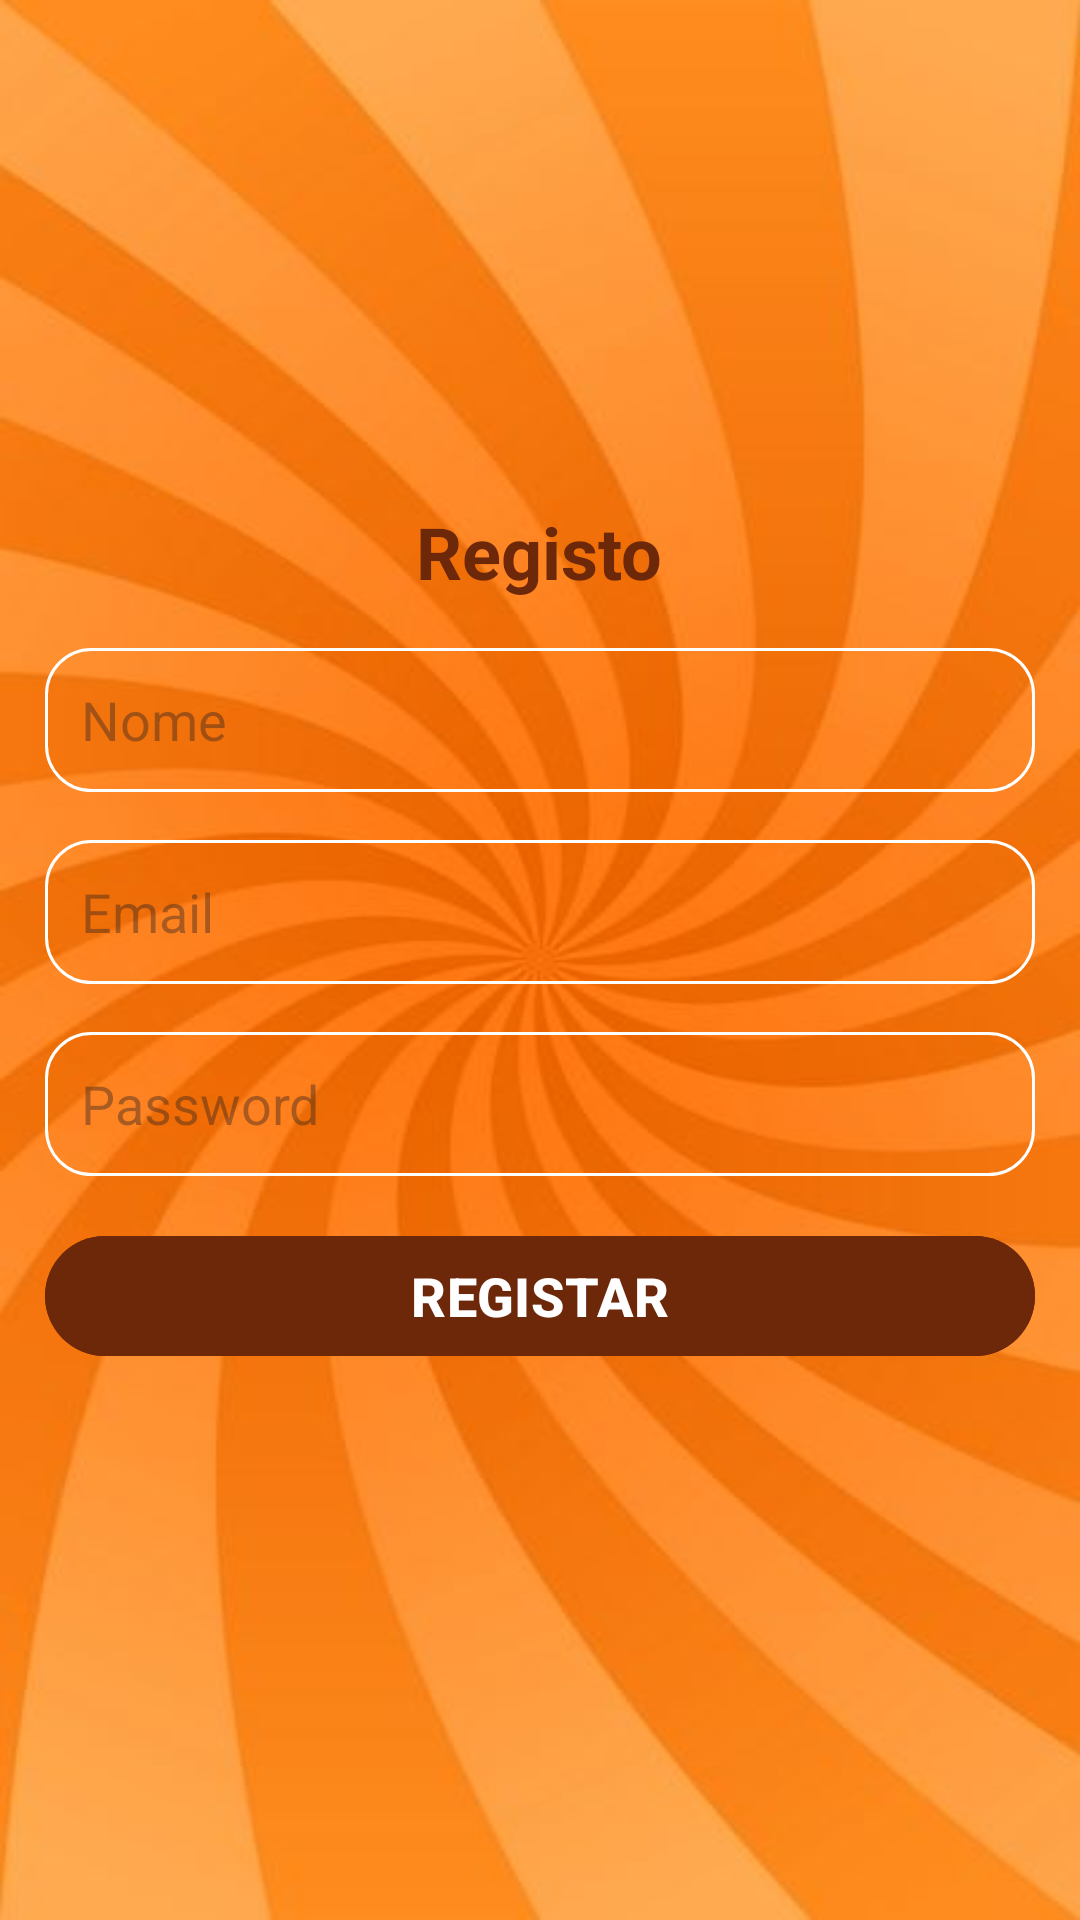

This screen was rendered from an Android layout file. Write that file and the resources it references.
<!-- AndroidManifest.xml: activity theme TransparentStatusBarTheme -->
<!-- res/layout/activity_registration.xml -->
<LinearLayout xmlns:android="http://schemas.android.com/apk/res/android"
    xmlns:tools="http://schemas.android.com/tools"
    android:id="@+id/main"
    android:layout_width="match_parent"
    android:layout_height="match_parent"
    android:background="@drawable/ic_bg"
    android:gravity="center"
    android:orientation="vertical"
    android:padding="15dp"
    tools:context=".RegistrationActivity">


    <TextView
        android:layout_width="wrap_content"
        android:layout_height="wrap_content"
        android:layout_marginBottom="16dp"
        android:text="Registo"
        android:textColor="#6d2709"
        android:textSize="24sp"
        android:textStyle="bold" />

    <EditText
        android:id="@+id/name"
        android:layout_width="match_parent"
        android:layout_height="48dp"
        android:layout_marginBottom="16dp"
        android:background="@drawable/edittext_border"
        android:hint="Nome"
        android:inputType="textPersonName"
        android:padding="12dp" />

    <EditText
        android:id="@+id/email"
        android:layout_width="match_parent"
        android:layout_height="48dp"
        android:layout_marginBottom="16dp"
        android:background="@drawable/edittext_border"
        android:hint="Email"
        android:inputType="textEmailAddress"
        android:padding="12dp" />

    <EditText
        android:id="@+id/passwd"
        android:layout_width="match_parent"
        android:layout_height="48dp"
        android:layout_marginBottom="16dp"
        android:background="@drawable/edittext_border"
        android:hint="Password"
        android:inputType="textPassword"
        android:padding="12dp" />

    <Button
        android:id="@+id/btnregister"
        android:layout_width="match_parent"
        android:layout_height="48dp"
        android:layout_marginBottom="16dp"
        android:backgroundTint="#6d2709"
        android:text="REGISTAR"
        android:textColor="@color/white"
        android:textSize="18sp"
        android:textStyle="bold" />

    <ProgressBar
        android:id="@+id/progressbar"
        android:layout_width="wrap_content"
        android:layout_height="wrap_content"
        android:visibility="gone" />
</LinearLayout>
<!-- resources referenced by this layout -->
<resources>
  <color name="white">#FFFFFFFF</color>
  <!-- drawable edittext_border (drawable) -->
  <?xml version="1.0" encoding="utf-8"?>
  
  <shape xmlns:android="http://schemas.android.com/apk/res/android"
      android:shape="rectangle"
      android:thickness="0dp">
      <stroke
          android:width="1dp"
          android:color="@color/white" />
      <corners
          android:bottomLeftRadius="15dp"
          android:bottomRightRadius="15dp"
          android:topLeftRadius="15dp"
          android:topRightRadius="15dp" />
  </shape>
  <!-- drawable ic_bg: jpg bitmap (drawable, 18947 bytes) -->
  <style name="TransparentStatusBarTheme" parent="Theme.Material3.DayNight.NoActionBar">
          <item name="android:windowTranslucentStatus">true</item>
          <item name="android:windowTranslucentNavigation">true</item>
          <item name="android:windowDrawsSystemBarBackgrounds">true</item>
          <item name="android:statusBarColor">@android:color/transparent</item>
          <item name="android:navigationBarColor">@android:color/transparent</item>
      </style>
</resources>
